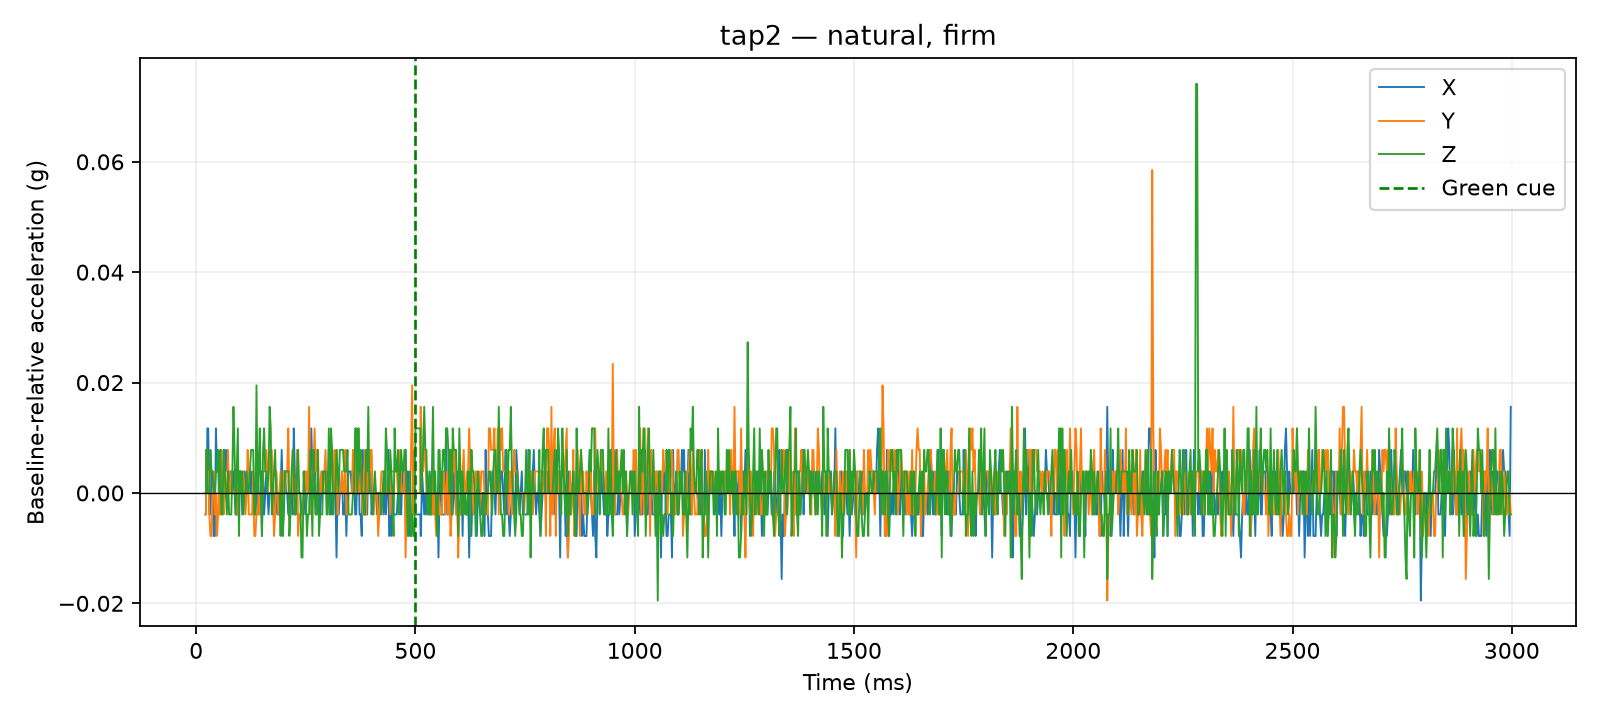

The data file committed next to this chart (first rows):
time_us, x_g, y_g, z_g, time_ms, cue_time_us, x_delta_g, y_delta_g, z_delta_g, dynamic_magnitude_g, label, requested_pace, requested_force, session_id, operator_accepted
21147, 0.0117, 0.0195, 0.9087, 21.15, 500000, -0.0039, -0.0039, 0.0, 0.005515, tap2, natural, firm, 20260810_133647, False
21591, 0.0117, 0.0195, 0.9087, 21.59, 500000, -0.0039, -0.0039, 0.0, 0.005515, tap2, natural, firm, 20260810_133647, False
22010, 0.0117, 0.0195, 0.9087, 22.01, 500000, -0.0039, -0.0039, 0.0, 0.005515, tap2, natural, firm, 20260810_133647, False
22410, 0.0117, 0.0195, 0.9087, 22.41, 500000, -0.0039, -0.0039, 0.0, 0.005515, tap2, natural, firm, 20260810_133647, False
22926, 0.0234, 0.0312, 0.9165, 22.93, 500000, 0.0078, 0.0078, 0.0078, 0.01351, tap2, natural, firm, 20260810_133647, False
23337, 0.0234, 0.0312, 0.9165, 23.34, 500000, 0.0078, 0.0078, 0.0078, 0.01351, tap2, natural, firm, 20260810_133647, False
23758, 0.0234, 0.0312, 0.9165, 23.76, 500000, 0.0078, 0.0078, 0.0078, 0.01351, tap2, natural, firm, 20260810_133647, False
24162, 0.0234, 0.0312, 0.9165, 24.16, 500000, 0.0078, 0.0078, 0.0078, 0.01351, tap2, natural, firm, 20260810_133647, False
24569, 0.0234, 0.0312, 0.9165, 24.57, 500000, 0.0078, 0.0078, 0.0078, 0.01351, tap2, natural, firm, 20260810_133647, False
24988, 0.0234, 0.0312, 0.9165, 24.99, 500000, 0.0078, 0.0078, 0.0078, 0.01351, tap2, natural, firm, 20260810_133647, False
25393, 0.0273, 0.0273, 0.9087, 25.39, 500000, 0.0117, 0.0039, 0.0, 0.01233, tap2, natural, firm, 20260810_133647, False
27529, 0.0273, 0.0273, 0.9087, 27.53, 500000, 0.0117, 0.0039, 0.0, 0.01233, tap2, natural, firm, 20260810_133647, False
30017, 0.0117, 0.0195, 0.9087, 30.02, 500000, -0.0039, -0.0039, 0.0, 0.005515, tap2, natural, firm, 20260810_133647, False
32515, 0.0117, 0.0156, 0.9165, 32.52, 500000, -0.0039, -0.0078, 0.0078, 0.0117, tap2, natural, firm, 20260810_133647, False
35017, 0.0195, 0.0156, 0.9126, 35.02, 500000, 0.0039, -0.0078, 0.0039, 0.009553, tap2, natural, firm, 20260810_133647, False
37529, 0.0195, 0.0234, 0.9126, 37.53, 500000, 0.0039, 0.0, 0.0039, 0.005515, tap2, natural, firm, 20260810_133647, False
40018, 0.0078, 0.0273, 0.9087, 40.02, 500000, -0.0078, 0.0039, 0.0, 0.008721, tap2, natural, firm, 20260810_133647, False
42521, 0.0078, 0.0195, 0.9087, 42.52, 500000, -0.0078, -0.0039, 0.0, 0.008721, tap2, natural, firm, 20260810_133647, False
45025, 0.0273, 0.0234, 0.9126, 45.02, 500000, 0.0117, 0.0, 0.0039, 0.01233, tap2, natural, firm, 20260810_133647, False
47513, 0.0195, 0.0156, 0.9126, 47.51, 500000, 0.0039, -0.0078, 0.0039, 0.009553, tap2, natural, firm, 20260810_133647, False
50029, 0.0234, 0.0195, 0.9165, 50.03, 500000, 0.0078, -0.0039, 0.0078, 0.0117, tap2, natural, firm, 20260810_133647, False
52509, 0.0117, 0.0273, 0.9087, 52.51, 500000, -0.0039, 0.0039, 0.0, 0.005515, tap2, natural, firm, 20260810_133647, False
55010, 0.0195, 0.0195, 0.9165, 55.01, 500000, 0.0039, -0.0039, 0.0078, 0.009553, tap2, natural, firm, 20260810_133647, False
57525, 0.0195, 0.0312, 0.9048, 57.52, 500000, 0.0039, 0.0078, -0.0039, 0.009553, tap2, natural, firm, 20260810_133647, False
60016, 0.0156, 0.0234, 0.9048, 60.02, 500000, 0.0, 0.0, -0.0039, 0.0039, tap2, natural, firm, 20260810_133647, False
62524, 0.0156, 0.0195, 0.9165, 62.52, 500000, 0.0, -0.0039, 0.0078, 0.008721, tap2, natural, firm, 20260810_133647, False
65027, 0.0234, 0.0273, 0.9126, 65.03, 500000, 0.0078, 0.0039, 0.0039, 0.009553, tap2, natural, firm, 20260810_133647, False
67512, 0.0195, 0.0234, 0.9087, 67.51, 500000, 0.0039, 0.0, 0.0, 0.0039, tap2, natural, firm, 20260810_133647, False
70000, 0.0234, 0.0234, 0.9048, 70.0, 500000, 0.0078, 0.0, -0.0039, 0.008721, tap2, natural, firm, 20260810_133647, False
72518, 0.0195, 0.0312, 0.9126, 72.52, 500000, 0.0039, 0.0078, 0.0039, 0.009553, tap2, natural, firm, 20260810_133647, False
75027, 0.0156, 0.0234, 0.9048, 75.03, 500000, 0.0, 0.0, -0.0039, 0.0039, tap2, natural, firm, 20260810_133647, False
77514, 0.0195, 0.0234, 0.9048, 77.51, 500000, 0.0039, 0.0, -0.0039, 0.005515, tap2, natural, firm, 20260810_133647, False
80008, 0.0195, 0.0273, 0.9048, 80.01, 500000, 0.0039, 0.0039, -0.0039, 0.006755, tap2, natural, firm, 20260810_133647, False
82507, 0.0156, 0.0234, 0.9126, 82.51, 500000, 0.0, 0.0, 0.0039, 0.0039, tap2, natural, firm, 20260810_133647, False
85009, 0.0195, 0.0234, 0.9243, 85.01, 500000, 0.0039, 0.0, 0.0156, 0.01608, tap2, natural, firm, 20260810_133647, False
87524, 0.0156, 0.0234, 0.9165, 87.52, 500000, 0.0, 0.0, 0.0078, 0.0078, tap2, natural, firm, 20260810_133647, False
90014, 0.0117, 0.0273, 0.9048, 90.01, 500000, -0.0039, 0.0039, -0.0039, 0.006755, tap2, natural, firm, 20260810_133647, False
92511, 0.0117, 0.0195, 0.9126, 92.51, 500000, -0.0039, -0.0039, 0.0039, 0.006755, tap2, natural, firm, 20260810_133647, False
95011, 0.0117, 0.0195, 0.9204, 95.01, 500000, -0.0039, -0.0039, 0.0117, 0.01293, tap2, natural, firm, 20260810_133647, False
97521, 0.0195, 0.0273, 0.9009, 97.52, 500000, 0.0039, 0.0039, -0.0078, 0.009553, tap2, natural, firm, 20260810_133647, False
100010, 0.0195, 0.0234, 0.9126, 100, 500000, 0.0039, 0.0, 0.0039, 0.005515, tap2, natural, firm, 20260810_133647, False
102506, 0.0195, 0.0273, 0.9087, 102.5, 500000, 0.0039, 0.0039, 0.0, 0.005515, tap2, natural, firm, 20260810_133647, False
105018, 0.0117, 0.0234, 0.9126, 105, 500000, -0.0039, 0.0, 0.0039, 0.005515, tap2, natural, firm, 20260810_133647, False
107514, 0.0156, 0.0273, 0.9048, 107.5, 500000, 0.0, 0.0039, -0.0039, 0.005515, tap2, natural, firm, 20260810_133647, False
110006, 0.0195, 0.0234, 0.9087, 110, 500000, 0.0039, 0.0, 0.0, 0.0039, tap2, natural, firm, 20260810_133647, False
112508, 0.0156, 0.0195, 0.9087, 112.5, 500000, 0.0, -0.0039, 0.0, 0.0039, tap2, natural, firm, 20260810_133647, False
115016, 0.0195, 0.0234, 0.9126, 115, 500000, 0.0039, 0.0, 0.0039, 0.005515, tap2, natural, firm, 20260810_133647, False
117500, 0.0156, 0.0312, 0.9087, 117.5, 500000, 0.0, 0.0078, 0.0, 0.0078, tap2, natural, firm, 20260810_133647, False
120019, 0.0195, 0.0195, 0.9087, 120, 500000, 0.0039, -0.0039, 0.0, 0.005515, tap2, natural, firm, 20260810_133647, False
122522, 0.0195, 0.0195, 0.9126, 122.5, 500000, 0.0039, -0.0039, 0.0039, 0.006755, tap2, natural, firm, 20260810_133647, False
125030, 0.0156, 0.0195, 0.9165, 125, 500000, 0.0, -0.0039, 0.0078, 0.008721, tap2, natural, firm, 20260810_133647, False
127528, 0.0195, 0.0195, 0.9165, 127.5, 500000, 0.0039, -0.0039, 0.0078, 0.009553, tap2, natural, firm, 20260810_133647, False
130019, 0.0117, 0.0273, 0.9165, 130, 500000, -0.0039, 0.0039, 0.0078, 0.009553, tap2, natural, firm, 20260810_133647, False
132525, 0.0156, 0.0156, 0.9048, 132.5, 500000, 0.0, -0.0078, -0.0039, 0.008721, tap2, natural, firm, 20260810_133647, False
135026, 0.0156, 0.0156, 0.9048, 135, 500000, 0.0, -0.0078, -0.0039, 0.008721, tap2, natural, firm, 20260810_133647, False
137528, 0.0156, 0.0195, 0.9282, 137.5, 500000, 0.0, -0.0039, 0.0195, 0.01989, tap2, natural, firm, 20260810_133647, False
140012, 0.0117, 0.0195, 0.9087, 140, 500000, -0.0039, -0.0039, 0.0, 0.005515, tap2, natural, firm, 20260810_133647, False
142513, 0.0156, 0.0234, 0.9126, 142.5, 500000, 0.0, 0.0, 0.0039, 0.0039, tap2, natural, firm, 20260810_133647, False
145018, 0.0117, 0.0195, 0.9204, 145, 500000, -0.0039, -0.0039, 0.0117, 0.01293, tap2, natural, firm, 20260810_133647, False
147512, 0.0195, 0.0234, 0.9087, 147.5, 500000, 0.0039, 0.0, 0.0, 0.0039, tap2, natural, firm, 20260810_133647, False
... 1,140 more rows
